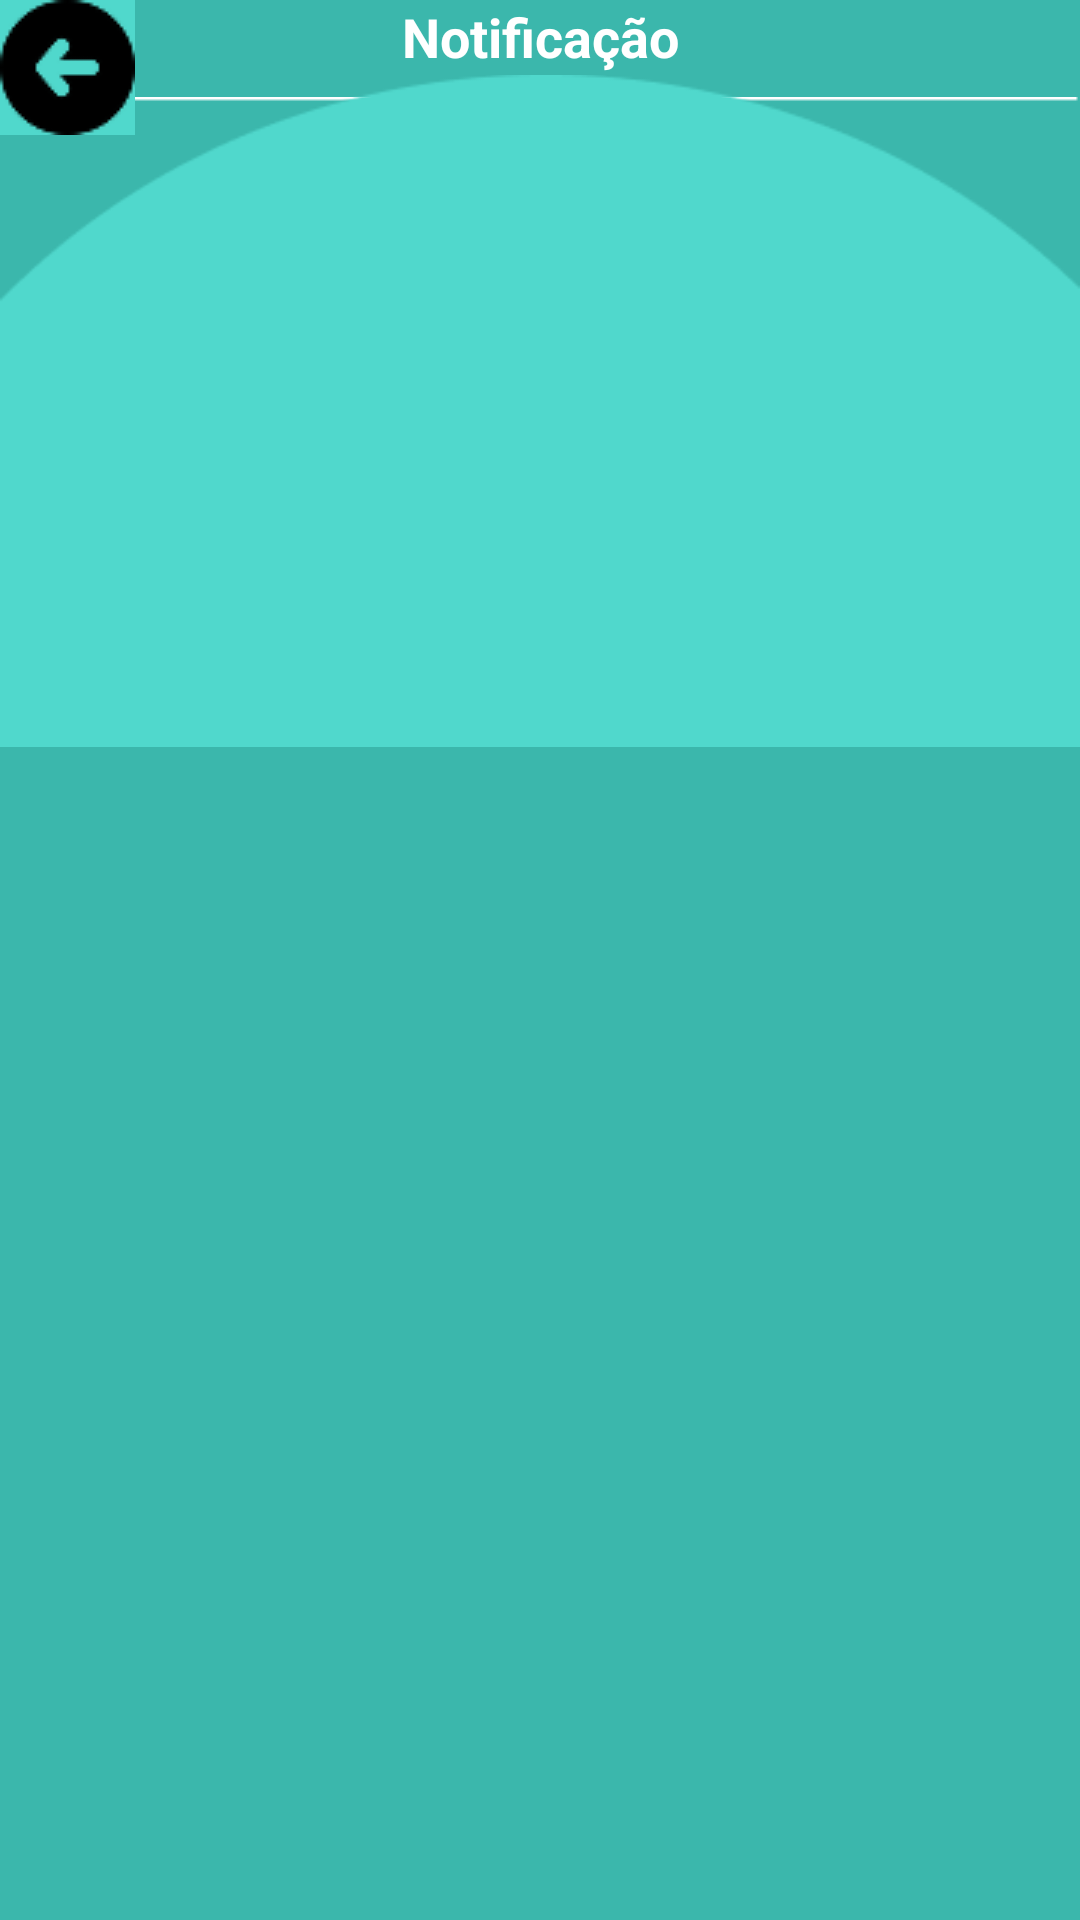

The Android layout XML behind this screen, and the referenced resources:
<!-- AndroidManifest.xml: application theme Theme.AplicativoSARCI -->
<!-- res/layout/activity_notificacoes.xml -->
<?xml version="1.0" encoding="utf-8"?>
<androidx.constraintlayout.widget.ConstraintLayout xmlns:android="http://schemas.android.com/apk/res/android"
    xmlns:app="http://schemas.android.com/apk/res-auto"
    xmlns:tools="http://schemas.android.com/tools"
    android:id="@+id/main"
    android:layout_width="match_parent"
    android:layout_height="match_parent"
    tools:context=".NotificacoesActivity">

    <androidx.constraintlayout.widget.ConstraintLayout
        android:layout_width="match_parent"
        android:layout_height="match_parent">

        <androidx.constraintlayout.widget.ConstraintLayout
            android:layout_width="match_parent"
            android:layout_height="match_parent"
            android:background="#3BB7AC"
            android:textAlignment="center"
            tools:layout_editor_absoluteX="-36dp"
            tools:layout_editor_absoluteY="-41dp">

            <TextView
                android:id="@+id/textView2"
                android:layout_width="wrap_content"
                android:layout_height="wrap_content"
                android:text="Notificação"
                android:textAlignment="center"
                android:textColor="@color/white"
                android:textSize="18sp"
                android:textStyle="bold"
                app:layout_constraintEnd_toEndOf="parent"
                app:layout_constraintStart_toStartOf="parent"
                tools:layout_editor_absoluteY="49dp" />

            <ImageView
                android:id="@+id/imageView4"
                android:layout_width="wrap_content"
                android:layout_height="wrap_content"
                android:layout_marginTop="8dp"
                app:layout_constraintEnd_toEndOf="parent"
                app:layout_constraintStart_toStartOf="parent"
                app:layout_constraintTop_toBottomOf="@+id/textView2"
                app:srcCompat="@drawable/line1" />

            <ImageView
                android:id="@+id/imageView8"
                android:layout_width="wrap_content"
                android:layout_height="wrap_content"
                app:srcCompat="@drawable/detalhe_circular_fundo"
                tools:layout_editor_absoluteX="0dp"
                tools:layout_editor_absoluteY="621dp" />

            <ImageButton
                android:id="@+id/btnVoltar"
                android:layout_width="wrap_content"
                android:layout_height="wrap_content"
                android:background="#50D8CC"
                app:srcCompat="@drawable/btn_voltar"
                tools:layout_editor_absoluteX="16dp"
                tools:layout_editor_absoluteY="830dp" />

        </androidx.constraintlayout.widget.ConstraintLayout>
    </androidx.constraintlayout.widget.ConstraintLayout>
</androidx.constraintlayout.widget.ConstraintLayout>
<!-- resources referenced by this layout -->
<resources>
  <color name="white">#FFFFFFFF</color>
  <!-- drawable btn_voltar: png bitmap (drawable, 975 bytes) -->
  <!-- drawable detalhe_circular_fundo: png bitmap (drawable, 2648 bytes) -->
  <!-- drawable line1: png bitmap (drawable, 137 bytes) -->
  <style name="Theme.AplicativoSARCI" parent="Base.Theme.AplicativoSARCI" />
  <style name="Base.Theme.AplicativoSARCI" parent="Theme.Material3.DayNight.NoActionBar">
          
          
      </style>
</resources>
